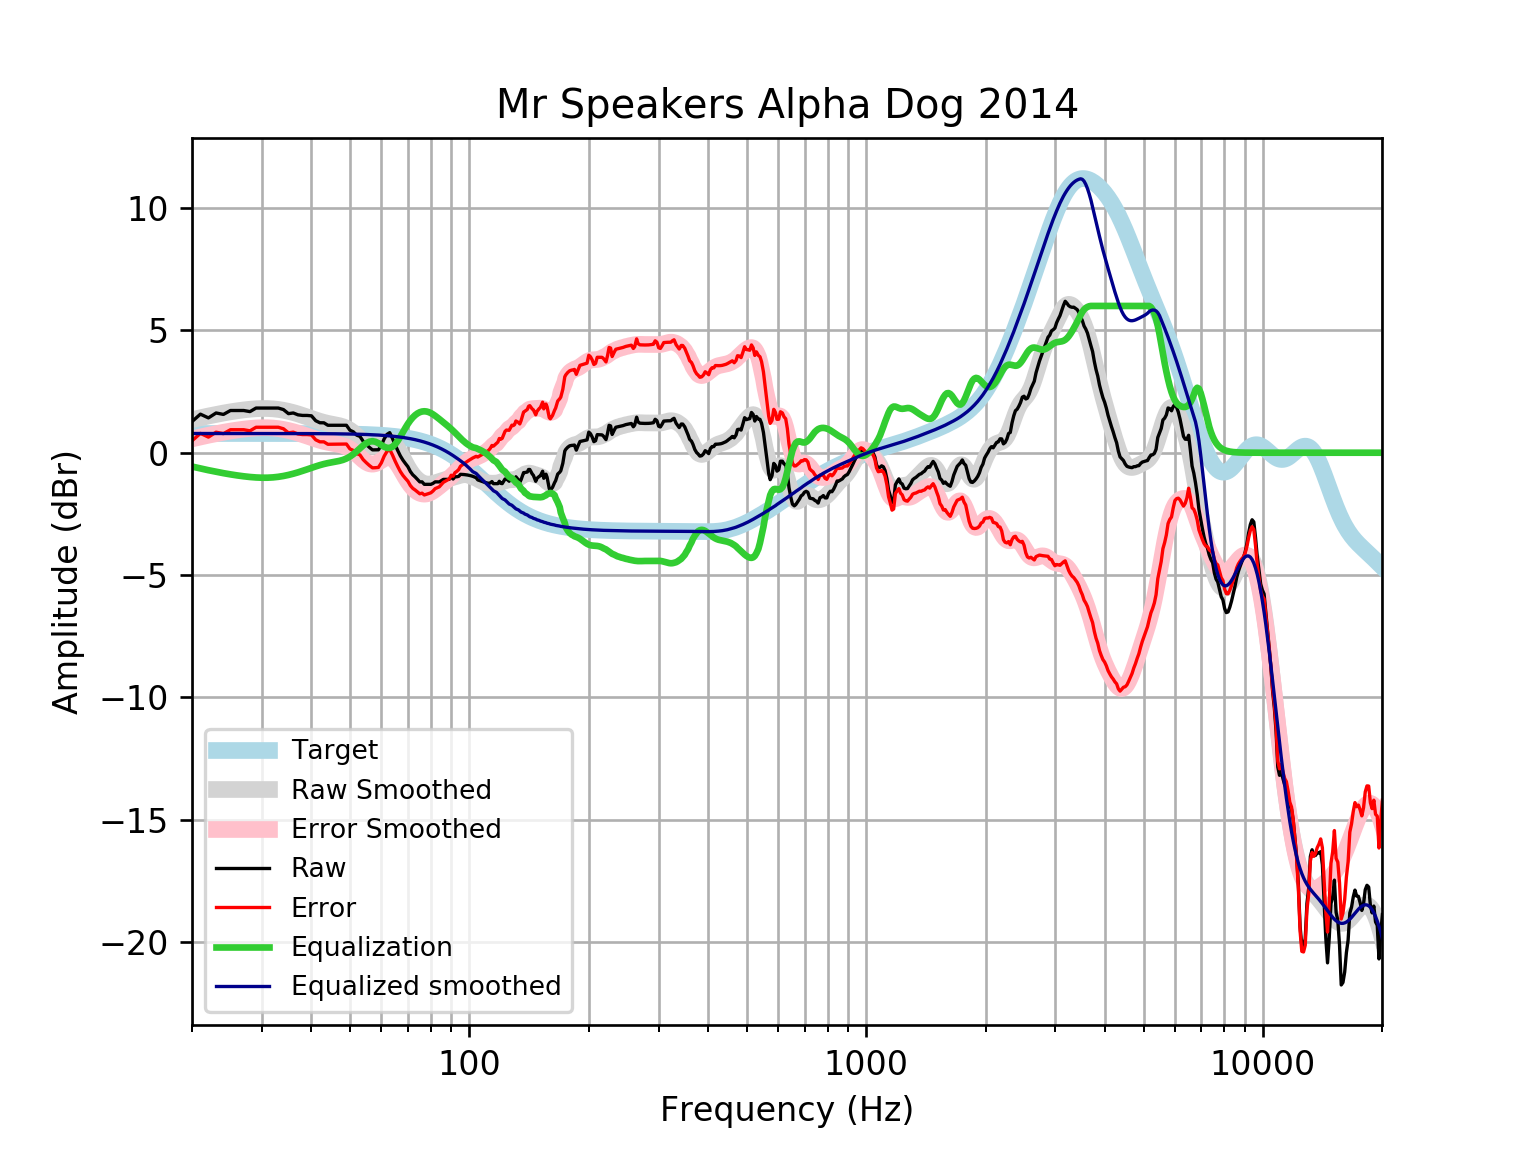

The file beside this chart, header and first rows:
frequency, raw, error, smoothed, error_smoothed, equalization, equalized_raw, equalized_smoothed, target
20, 1.273, 0.4875, 1.351, 0.5656, -0.5656, 0.7077, 0.7859, 0.7859
21, 1.576, 0.7902, 1.43, 0.6438, -0.6438, 0.9322, 0.7859, 0.7859
22, 1.423, 0.6376, 1.501, 0.7149, -0.7149, 0.7086, 0.7859, 0.7858
23, 1.625, 0.8388, 1.565, 0.7788, -0.7788, 0.8458, 0.7858, 0.7858
24, 1.565, 0.7795, 1.621, 0.8356, -0.8356, 0.7296, 0.7858, 0.7858
25, 1.725, 0.9394, 1.671, 0.8854, -0.8854, 0.8398, 0.7857, 0.7857
26, 1.725, 0.9395, 1.714, 0.9282, -0.9282, 0.7969, 0.7857, 0.7857
27, 1.725, 0.9396, 1.75, 0.964, -0.964, 0.7612, 0.7856, 0.7856
28, 1.68, 0.8948, 1.778, 0.9922, -0.9922, 0.6881, 0.7855, 0.7855
29, 1.826, 1.04, 1.797, 1.012, -1.012, 0.8139, 0.7854, 0.7854
30, 1.826, 1.041, 1.807, 1.022, -1.022, 0.804, 0.7852, 0.7852
31, 1.826, 1.041, 1.806, 1.021, -1.021, 0.8049, 0.785, 0.785
32, 1.826, 1.041, 1.793, 1.009, -1.009, 0.8172, 0.7848, 0.7848
33, 1.826, 1.041, 1.769, 0.9849, -0.9849, 0.8408, 0.7846, 0.7846
34, 1.763, 0.9792, 1.735, 0.951, -0.951, 0.8125, 0.7843, 0.7843
35, 1.597, 0.8135, 1.692, 0.9081, -0.9081, 0.6893, 0.7839, 0.7839
36, 1.625, 0.8411, 1.642, 0.858, -0.858, 0.7666, 0.7835, 0.7835
37, 1.548, 0.7648, 1.585, 0.8024, -0.8024, 0.7454, 0.783, 0.783
38, 1.524, 0.7416, 1.525, 0.7428, -0.7428, 0.7812, 0.7824, 0.7824
39, 1.524, 0.7423, 1.463, 0.6811, -0.6811, 0.8429, 0.7818, 0.7818
40, 1.508, 0.727, 1.401, 0.6196, -0.6196, 0.8884, 0.781, 0.781
41, 1.308, 0.528, 1.341, 0.5607, -0.5607, 0.7473, 0.7801, 0.7801
42, 1.225, 0.4457, 1.286, 0.5074, -0.5074, 0.7175, 0.7791, 0.7791
43, 1.222, 0.4443, 1.24, 0.4616, -0.4616, 0.7607, 0.778, 0.7779
44, 1.122, 0.3451, 1.201, 0.4241, -0.4241, 0.6976, 0.7766, 0.7766
45, 1.122, 0.3466, 1.169, 0.3935, -0.3935, 0.7282, 0.7752, 0.7751
46, 1.122, 0.3483, 1.139, 0.366, -0.366, 0.7558, 0.7735, 0.7734
47, 1.122, 0.3502, 1.107, 0.3354, -0.3354, 0.7863, 0.7715, 0.7715
48, 1.122, 0.3523, 1.064, 0.2948, -0.2948, 0.827, 0.7694, 0.7694
49, 1.122, 0.3548, 1.005, 0.2375, -0.2375, 0.8842, 0.767, 0.767
50, 0.9206, 0.1563, 0.9237, 0.1595, -0.1595, 0.7611, 0.7643, 0.7642
51, 0.8543, 0.09314, 0.8214, 0.06016, -0.06016, 0.7942, 0.7612, 0.7612
52, 0.7194, -0.03841, 0.702, -0.05582, 0.05582, 0.7752, 0.7579, 0.7578
53, 0.6663, -0.0878, 0.5752, -0.1789, 0.1789, 0.8452, 0.7541, 0.7541
54, 0.468, -0.2819, 0.4542, -0.2957, 0.2957, 0.7637, 0.7499, 0.7499
55, 0.336, -0.4093, 0.354, -0.3913, 0.3913, 0.7272, 0.7453, 0.7453
56, 0.2165, -0.5236, 0.2877, -0.4525, 0.4525, 0.669, 0.7402, 0.7401
57, 0.116, -0.6185, 0.2633, -0.4713, 0.4713, 0.5872, 0.7345, 0.7345
58, 0.116, -0.6123, 0.2809, -0.4474, 0.4474, 0.5634, 0.7283, 0.7283
59, 0.1198, -0.6017, 0.3319, -0.3896, 0.3896, 0.5094, 0.7215, 0.7215
60, 0.2967, -0.4173, 0.3996, -0.3144, 0.3144, 0.6111, 0.714, 0.714
61, 0.5649, -0.1409, 0.4627, -0.2432, 0.2432, 0.8081, 0.7058, 0.7058
62, 0.7485, 0.05167, 0.4996, -0.1973, 0.1973, 0.9459, 0.6969, 0.6969
63, 0.82, 0.1329, 0.4931, -0.194, 0.194, 1.014, 0.6871, 0.6871
64, 0.5855, -0.09097, 0.4342, -0.2424, 0.2424, 0.8279, 0.6765, 0.6765
65, 0.3223, -0.3428, 0.3229, -0.3422, 0.3422, 0.6644, 0.665, 0.665
66, 0.08792, -0.5646, 0.168, -0.4846, 0.4846, 0.5725, 0.6525, 0.6525
67, -0.1293, -0.7684, -0.01605, -0.6551, 0.6551, 0.5257, 0.639, 0.639
68, -0.3003, -0.9247, -0.2128, -0.8372, 0.8372, 0.5369, 0.6244, 0.6244
69, -0.441, -1.05, -0.4072, -1.016, 1.016, 0.575, 0.6087, 0.6087
70, -0.5711, -1.163, -0.5881, -1.18, 1.18, 0.6088, 0.5918, 0.5918
71, -0.7665, -1.34, -0.7487, -1.322, 1.322, 0.5558, 0.5736, 0.5736
72, -0.9013, -1.455, -0.8864, -1.441, 1.441, 0.5393, 0.5541, 0.5541
73, -0.9903, -1.524, -1.001, -1.535, 1.535, 0.5443, 0.5333, 0.5333
74, -1.091, -1.602, -1.095, -1.606, 1.606, 0.5148, 0.511, 0.511
75, -1.191, -1.679, -1.168, -1.655, 1.655, 0.4637, 0.4873, 0.4873
76, -1.191, -1.654, -1.222, -1.684, 1.684, 0.4928, 0.462, 0.4621
77, -1.292, -1.727, -1.259, -1.694, 1.694, 0.4018, 0.4352, 0.4353
78, -1.292, -1.699, -1.278, -1.685, 1.685, 0.393, 0.4068, 0.4068
79, -1.292, -1.669, -1.283, -1.659, 1.659, 0.3673, 0.3767, 0.3768
... 553 more rows
